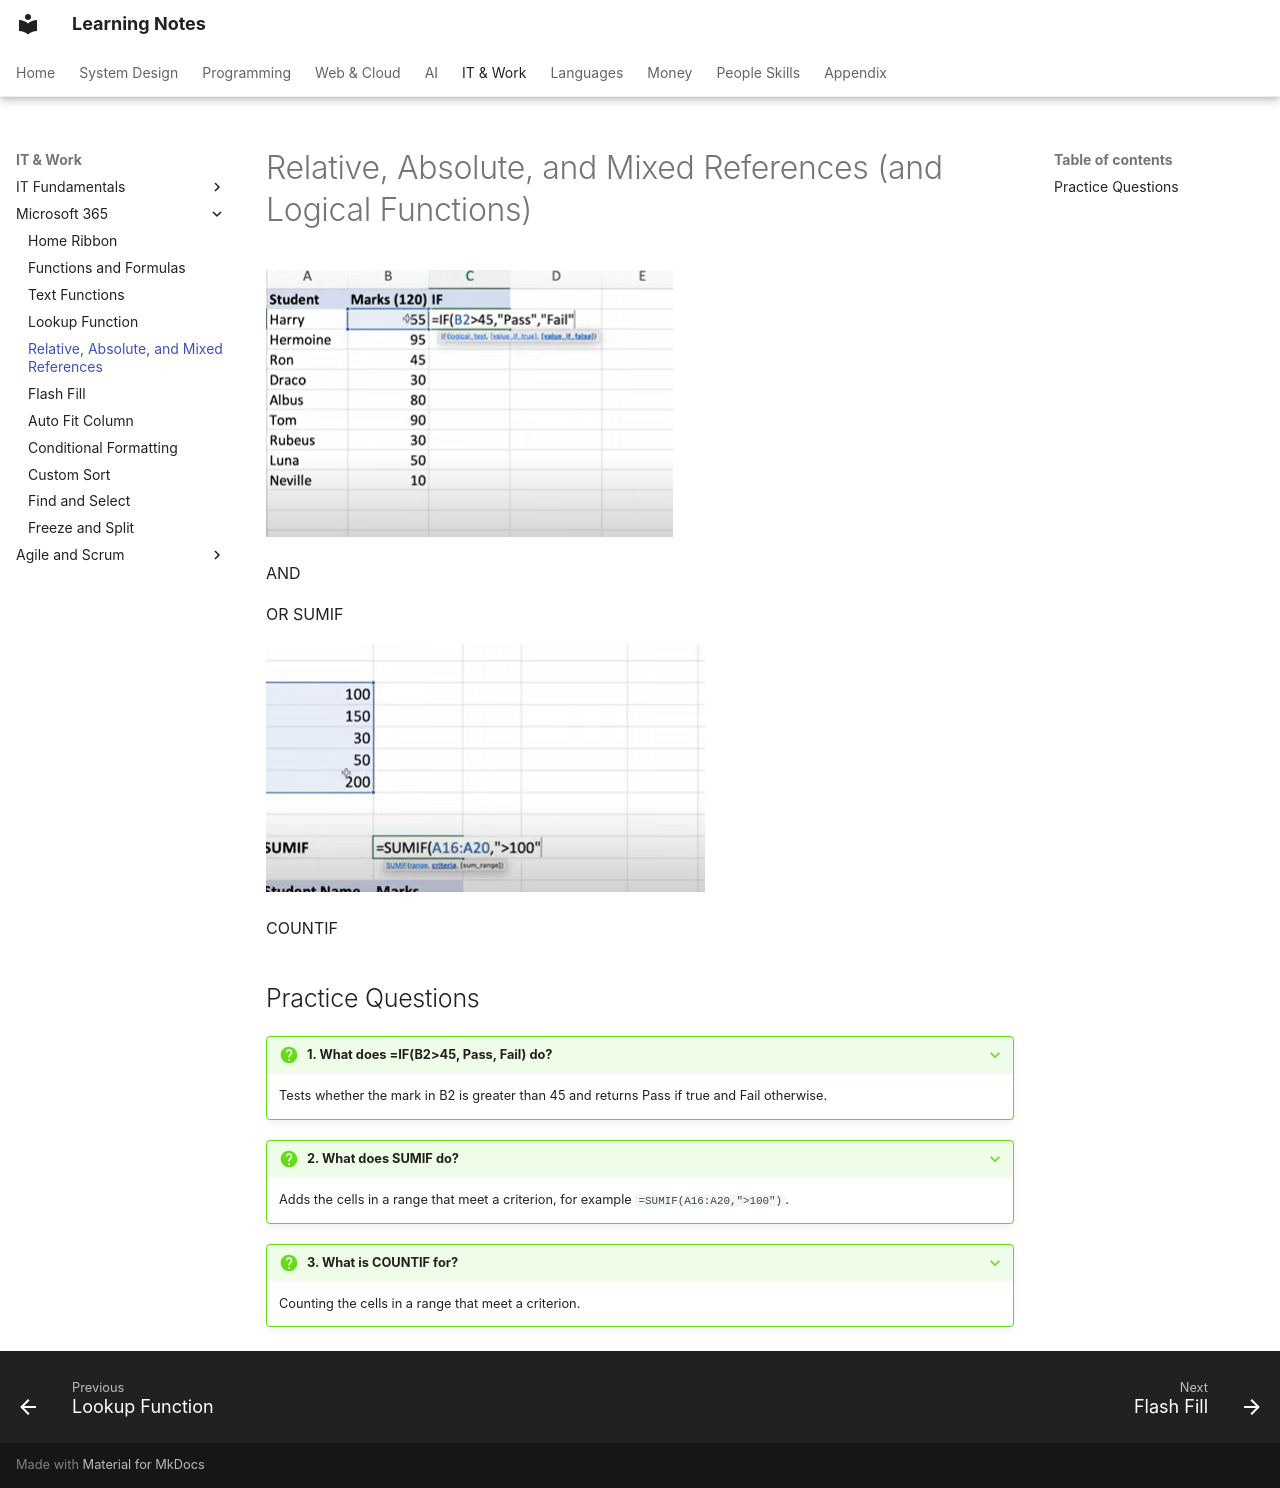

repository: pratham-garg-456/learning-notes · page: coding/microsoft-365/relative-absolute-and-mixed-references/index.html · generator: mkdocs

---
title: Relative, Absolute, and Mixed References (and Logical Functions)
---

# Relative, Absolute, and Mixed References (and Logical Functions)

![relative absolute and mixed references](../../assets/notion/relative-absolute-and-mixed-references/image-118.png)

AND

OR
SUMIF

![relative absolute and mixed references](../../assets/notion/relative-absolute-and-mixed-references/image-119.png)

COUNTIF

## Practice Questions

??? question "1. What does =IF(B2>45, Pass, Fail) do?"

    Tests whether the mark in B2 is greater than 45 and returns Pass if true and Fail otherwise.

??? question "2. What does SUMIF do?"

    Adds the cells in a range that meet a criterion, for example `=SUMIF(A16:A20,">100")`.

??? question "3. What is COUNTIF for?"

    Counting the cells in a range that meet a criterion.
